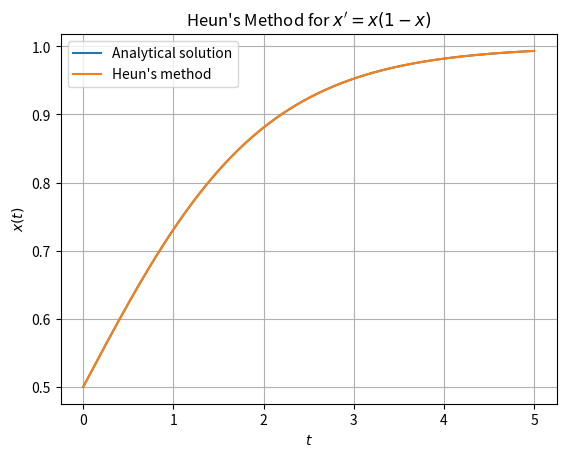

Write the Python code that produced this figure.
import numpy as np
import matplotlib.pyplot as plt

def heun_method(f, x0, t0, tn, h):
    """
    ホイン法（修正オイラー法）を用いて常微分方程式を数値的に解く関数
    :param f: 常微分方程式の右辺の関数 f(t, x) 
    :param x0: 初期値 x(t0)
    :param t0: 初期時刻
    :param tn: 最終時刻
    :param h: 刻み幅
    :return: 時刻と近似解のリスト
    """
    t_values = [t0] # t_0の値を格納したリストを作成
    x_values = [x0] # x_0の値（初期値）を格納したリストを作成
    
    t = t0
    x = x0
    
    while t < tn: # 最終時刻になるまで繰り返す
        # 時刻と式()に基づく値の更新
        k1 = h * f(t, x)
        k2 = h * f(t + h, x + k1)
        x = x + 0.5 * (k1 + k2)
        t = t + h
        
        # 計算された値をリストに追加
        t_values.append(t)
        x_values.append(x)
        
    return t_values, x_values

# 微分方程式の右辺
def f(t, x):
    return x * (1 - x)

# 解析解
def analytical_solution(t):
    return 1. / (1 + np.exp(-t))

# 初期値とパラメータ
x0 = 0.5 # 初期値
t0 = 0 # 開始時刻
tn = 5 # 終了時刻
h = 0.001 # 刻み幅

plt.figure()
t_analytical = np.linspace(t0, tn, 500) # 区間[開始時刻,終了時刻]で時刻を500点サンプリング
x_analytical = analytical_solution(t_analytical) # 解析解の計算
plt.plot(t_analytical, x_analytical, label='Analytical solution') # 解析解のプロット 

t_values, x_values = heun_method(f, x0, t0, tn, h) # ホイン法の計算
plt.plot(t_values, x_values, label="Heun's method") # ホイン法の結果のプロット
plt.title(r"Heun's Method for $x' = x(1-x)$")
plt.xlabel(r'$t$')
plt.ylabel(r'$x(t)$')
plt.grid(True)
plt.legend()
plt.show()

